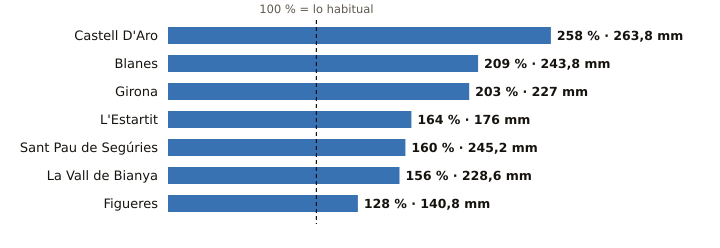

The table this chart was drawn from, first rows:
estacion, provincia, indicativo, mm_otono, referencia_mm, pct, periodo_referencia, hasta, hora
Castell D'Aro, Girona, 0284X, 263.8, 102.1, 258, 2009-2025, 2026-10-21, 20
Blanes, Girona, 0281Y, 243.8, 116.8, 209, 2009-2025, 2026-10-21, 20
Girona, Girona, 0370E, 227.0, 111.6, 203, 2009-2025, 2026-10-21, 21
L'Estartit, Girona, 0385X, 176.0, 107.5, 164, 2005-2025, 2026-10-21, 21
Sant Pau de Segúries, Girona, 0312X, 245.2, 153.3, 160, 2009-2025, 2026-10-21, 20
La Vall de Bianya, Girona, 0394X, 228.6, 147.0, 156, 2006-2025, 2026-10-21, 21
Figueres, Girona, 0429X, 140.8, 110.4, 128, 2009-2025, 2026-10-21, 21
